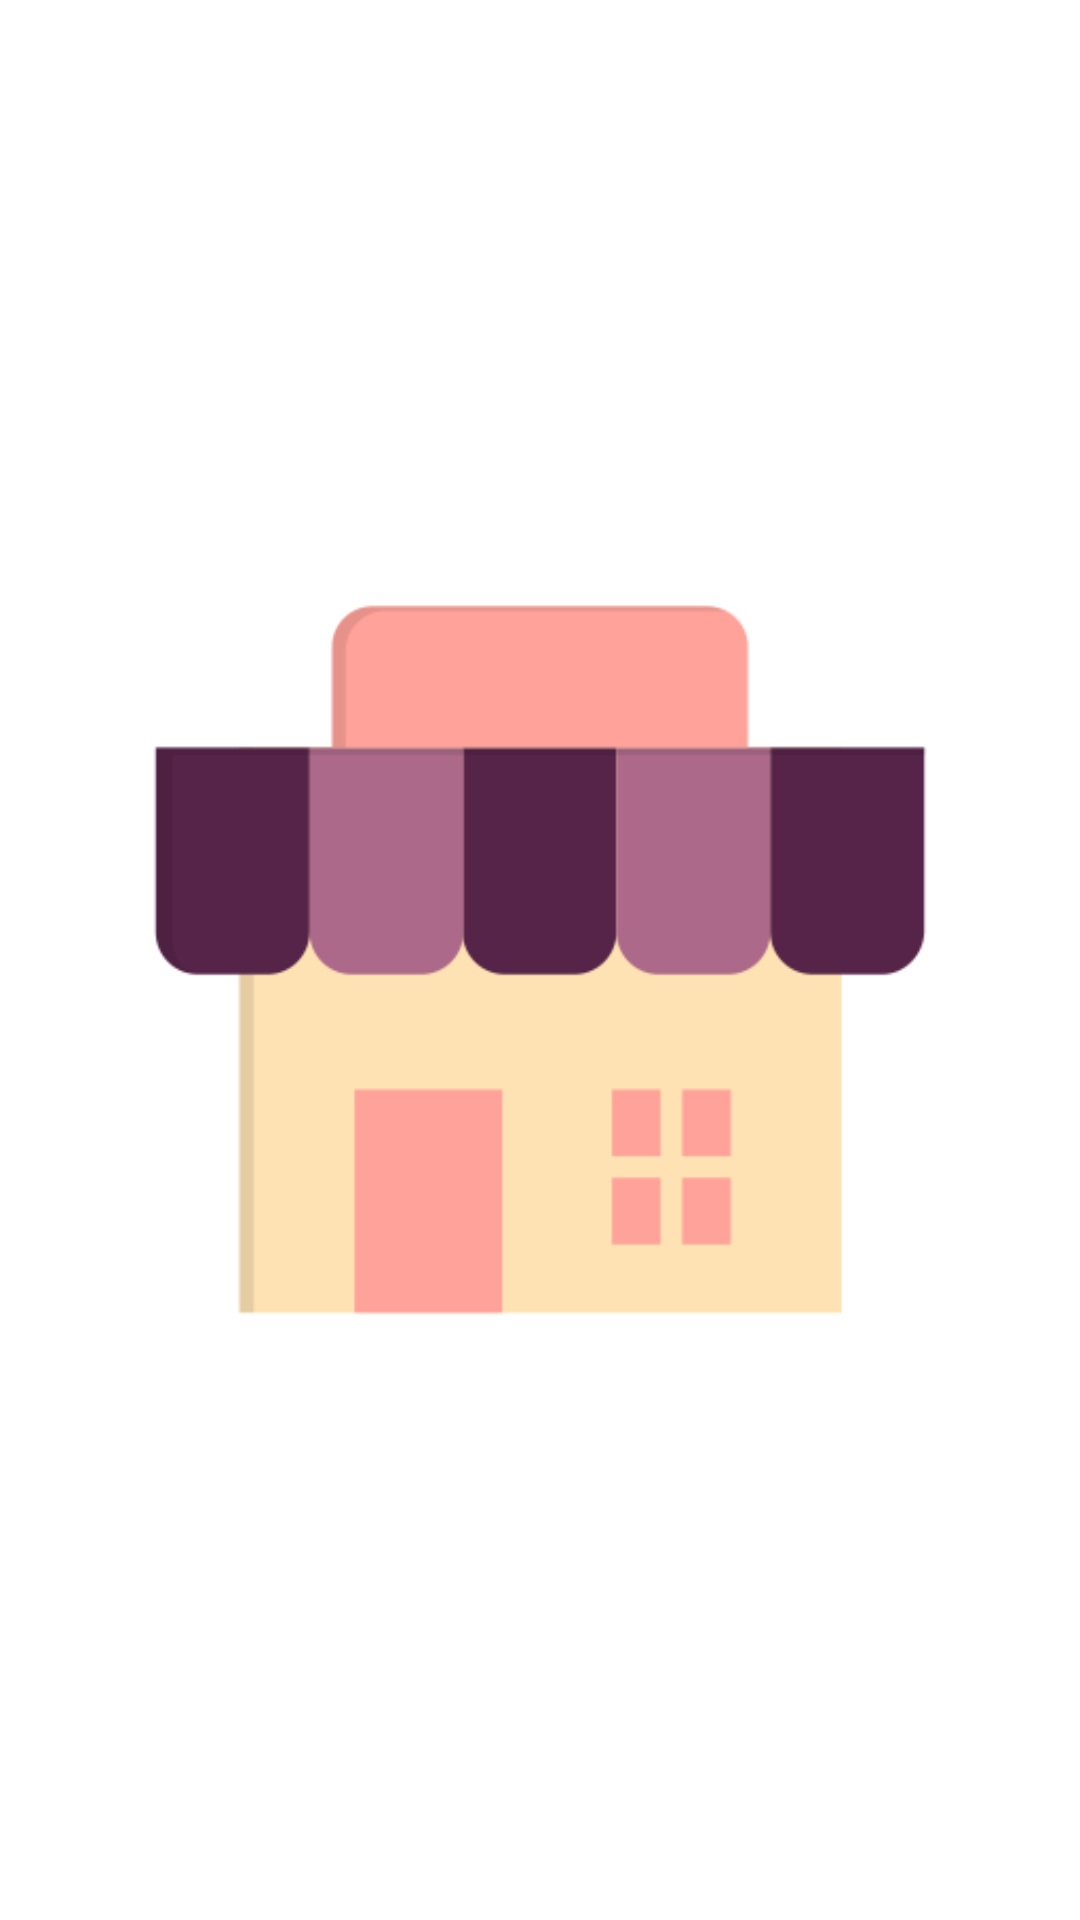

Android layout source for this screen:
<!-- AndroidManifest.xml: application theme Theme.FoodOrderApp -->
<!-- res/layout/activity_splash.xml -->
<?xml version="1.0" encoding="utf-8"?>
<androidx.constraintlayout.widget.ConstraintLayout xmlns:android="http://schemas.android.com/apk/res/android"
    xmlns:app="http://schemas.android.com/apk/res-auto"
    xmlns:tools="http://schemas.android.com/tools"
    android:layout_width="match_parent"
    android:layout_height="match_parent"
    tools:context=".SplashActivity">

    <ImageView
        android:layout_width="wrap_content"
        android:layout_height="wrap_content"
        app:layout_constraintStart_toStartOf="parent"
        app:layout_constraintEnd_toEndOf="parent"
        app:layout_constraintTop_toTopOf="parent"
        app:layout_constraintBottom_toBottomOf="parent"

        android:src="@drawable/store"/>


</androidx.constraintlayout.widget.ConstraintLayout>
<!-- resources referenced by this layout -->
<resources>
  <!-- drawable store: png bitmap (drawable-v24, 5616 bytes) -->
  <style name="Theme.FoodOrderApp" parent="Theme.MaterialComponents.DayNight.DarkActionBar">
          
  
          <item name="colorPrimary">@color/purple_500</item>
          <item name="colorPrimaryVariant">@color/purple_700</item>
          <item name="colorOnPrimary">@color/white</item>
          
          <item name="colorSecondary">@color/purple_700</item>
          <item name="colorSecondaryVariant">@color/teal_700</item>
          <item name="colorOnSecondary">@color/white</item>
          
          <item name="android:statusBarColor" tools:targetApi="l">?attr/colorPrimaryVariant</item>
          
      </style>
  <color name="purple_500">#753a88</color>
  <color name="purple_700">#8A2BE2</color>
  <color name="white">#FFFFFFFF</color>
  <color name="teal_700">#FF018786</color>
</resources>
